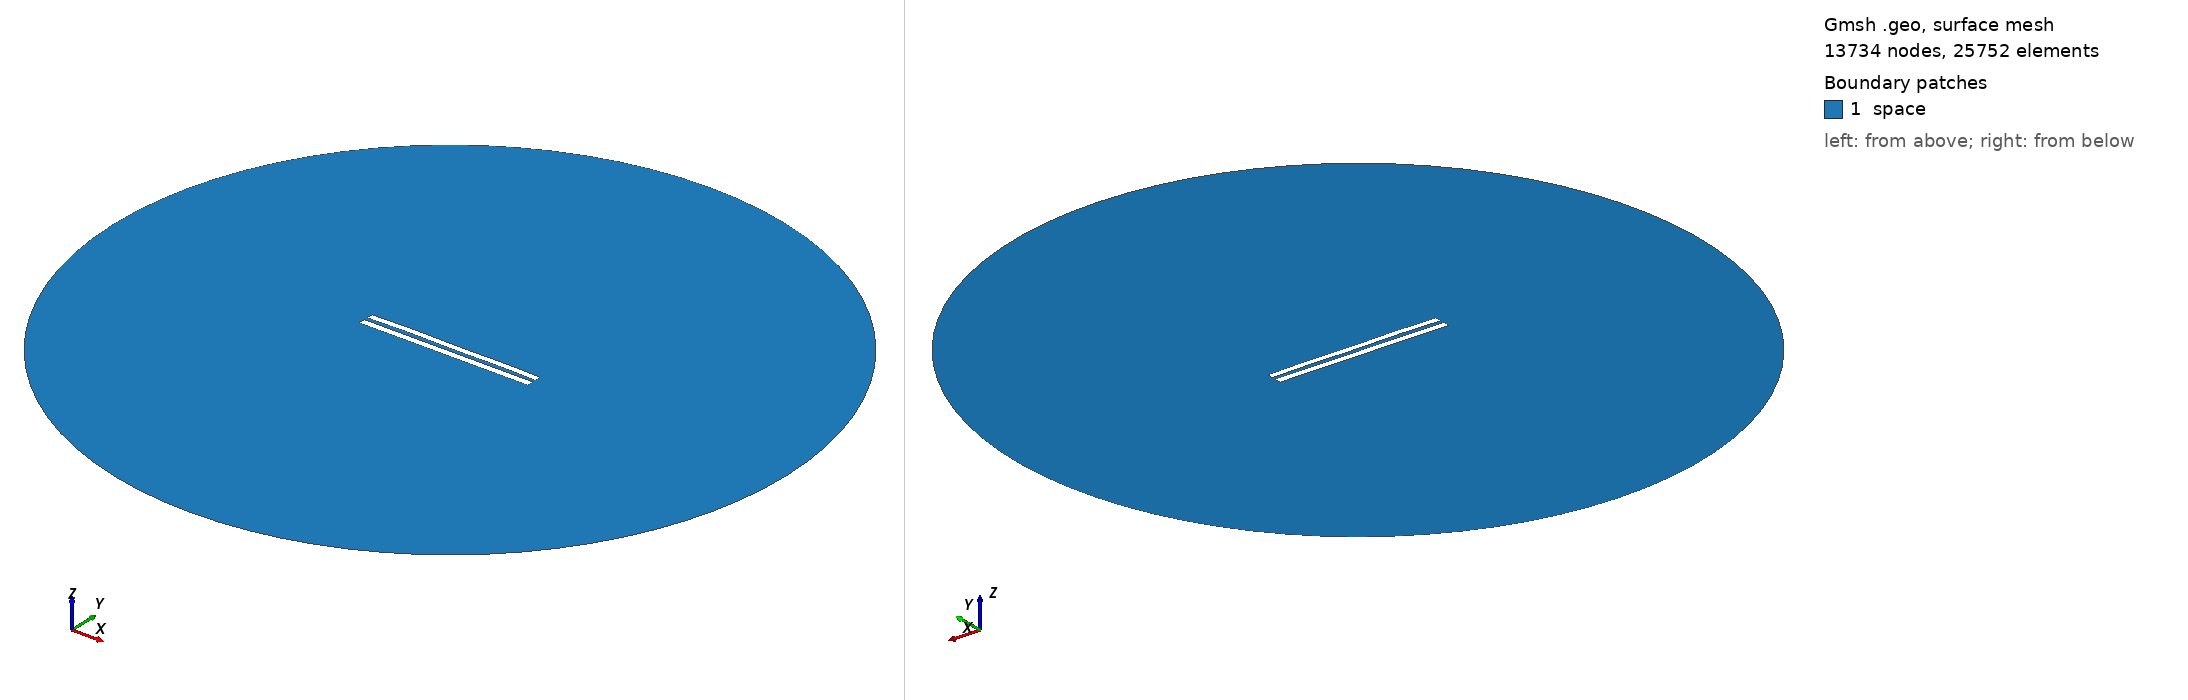

Gmsh geometry script, surface-meshed: 13734 nodes, 25752 surface elements. Boundary patches (legend numbers): 1 space. Left view from above one corner, right view from below the opposite corner. Legend entries are the model's physical surfaces. The drawing asked Gmsh for element sizes between 1% and 20% of the model's largest extent; the script's own settings can give other sizes.

=== 5495.geo (drawn) ===
//---------------------------------------
// Geometry kernel
//---------------------------------------

SetFactory("OpenCASCADE");



//---------------------------------------
// Parameters of the geometry
//---------------------------------------

// Overetch of the upper plate
overetch = 0.125;

// Distance between the plates
distance = 2.25;

// Discretization over the x axis (for the deformation)
nx = 50; 

// Length of the plate
L = 100 - overetch; 

// Number of modes
n = 4; 

// 1st mode coefficient
coeff(1) = 0.07499999999999998;
beta(1) = 0.596864 * 3.1415926535 / L;

// 2nd mode coefficient
coeff(2) = 0.15;
beta(2) = 1.49418 * 3.1415926535 / L;

// 3rd mode coefficient
coeff(3) = 0.07499999999999998;
beta(3) = 2.50025 * 3.1415926535 / L;

// 4th mode coefficient
coeff(4) = 0.15;
beta(4) = 3.49999 * 3.1415926535 / L;



//---------------------------------------
// Upper plate (deformed rectangle)
//---------------------------------------

// Coordiantes of the upper plate
xmin = -50;
xmax = 50 - overetch;

// Height of the upper plate
yheight = 4 - 2 * overetch;

// Indexes of the points
UpperID[] = {};
LowerID[] = {};
LeftID[] = {};
RightID[] = {};

// Point index
p = 1;

// Horizontal edges
For i In {1:nx}
    x = xmin + (i-1)*(xmax - xmin)/(nx-1);

    y_bottom = distance / 2 + overetch;
    For j In {1:n}
        C = (Cosh(beta(j)*L) + Cos(beta(j)*L)) / (Sinh(beta(j)*L) + Sin(beta(j)*L));
        y_bottom  = y_bottom + coeff(j) * (Cosh(beta(j)*(x+50)) - Cos(beta(j)*(x+50)) - C * (Sinh(beta(j)*(x+50)) - Sin(beta(j)*(x+50))));
    EndFor

    y_top = y_bottom + yheight;

    Point(p) = {x, y_top, 0, 1.0};
    UpperID[i] = p;
    p = p + 1;

    Point(p) = {x, y_bottom, 0, 1.0};
    LowerID[i] = p;
    p = p + 1;
EndFor

// Create point lists
UpperPts[] = {}; LowerPts[] = {};
For i In {1:nx}
  UpperPts[] += {UpperID[i]};
  LowerPts[] += {LowerID[i]};
EndFor

// Build splines
Spline(1) = {UpperPts[]};
Spline(2) = {LowerPts[]};
Line(3) = {LowerPts[nx-1], UpperPts[nx-1]};
Line(4) = {LowerPts[0], UpperPts[0]};

// Build the plane surface
Curve Loop(1) = {2, 3, -1, -4};
Plane Surface(1) = {1};



//---------------------------------------
// Lower plate (rectangle)
//---------------------------------------

// Vertices
Point(1001) = {-50, -1, 0, 1.0};
Point(1002) = { 50, -1, 0, 1.0};
Point(1003) = { 50,  -5, 0, 1.0};
Point(1004) = {-50,  -5, 0, 1.0};

// Edges
Line(5) = {1001, 1002};
Line(6) = {1002, 1003};
Line(7) = {1003, 1004};
Line(8) = {1004, 1001};

// Plane surface
Line Loop(2) = {5, 6, 7, 8};
Plane Surface(2) = {2}; 



//---------------------------------------
// Outer (fictious) boundary
//---------------------------------------

// Points
Point(1005) = {0, 0, 0};       // Center
Point(1006) = {200, 0, 0};     // Start point
Point(1007) = {0, 200, 0};     // 90 degrees
Point(1008) = {-200, 0, 0};    // 180 degrees
Point(1009) = {0, -200, 0};    // 270 degrees

// Circle arcs (each needs start, center, end)
Circle(9) = {1006, 1005, 1007};
Circle(10) = {1007, 1005, 1008};
Circle(11) = {1008, 1005, 1009};
Circle(12) = {1009, 1005, 1006};

// Plane surface for the entire domain
Curve Loop(3) = {9, 10, 11, 12};
Surface(3) = {3};

// Subtract the plates from the whole domain to obtain the actual domain where we want to solve the equations
BooleanDifference{ Surface{3}; Delete; }{ Surface{1}; Surface{2}; Delete; }




//---------------------------------------
// Transfinite Lines/Curves
//---------------------------------------

// Set the number of points on the boundaries
r = 7;

// Plates
Transfinite Curve {1, 2} = 50*r Using Progression 1;
Transfinite Curve {3, 4} = 2*r Using Progression 1;
Transfinite Line {5, 7} = 50*r Using Progression 1;
Transfinite Line {6, 8} = 2*r Using Progression 1;

// Outer boundary
Transfinite Line {9, 10, 11, 12} = 20 Using Progression 1;



//---------------------------------------
// Physical groups
//---------------------------------------                

// Physical curves (boundaries)
Physical Line("force_segment", 10) = {2};
Physical Line("upper_plate", 11) = {1, 3, 4};
Physical Line("lower_plate", 12) = {5, 6, 7, 8};
Physical Line("boundary", 20) = {9, 10, 11, 12};

// Physical Surfaces
Physical Surface("space", 30) = {3};



//---------------------------------------
// 6. Generate the Mesh
//---------------------------------------

// 2D mesh generation
Mesh 2;
